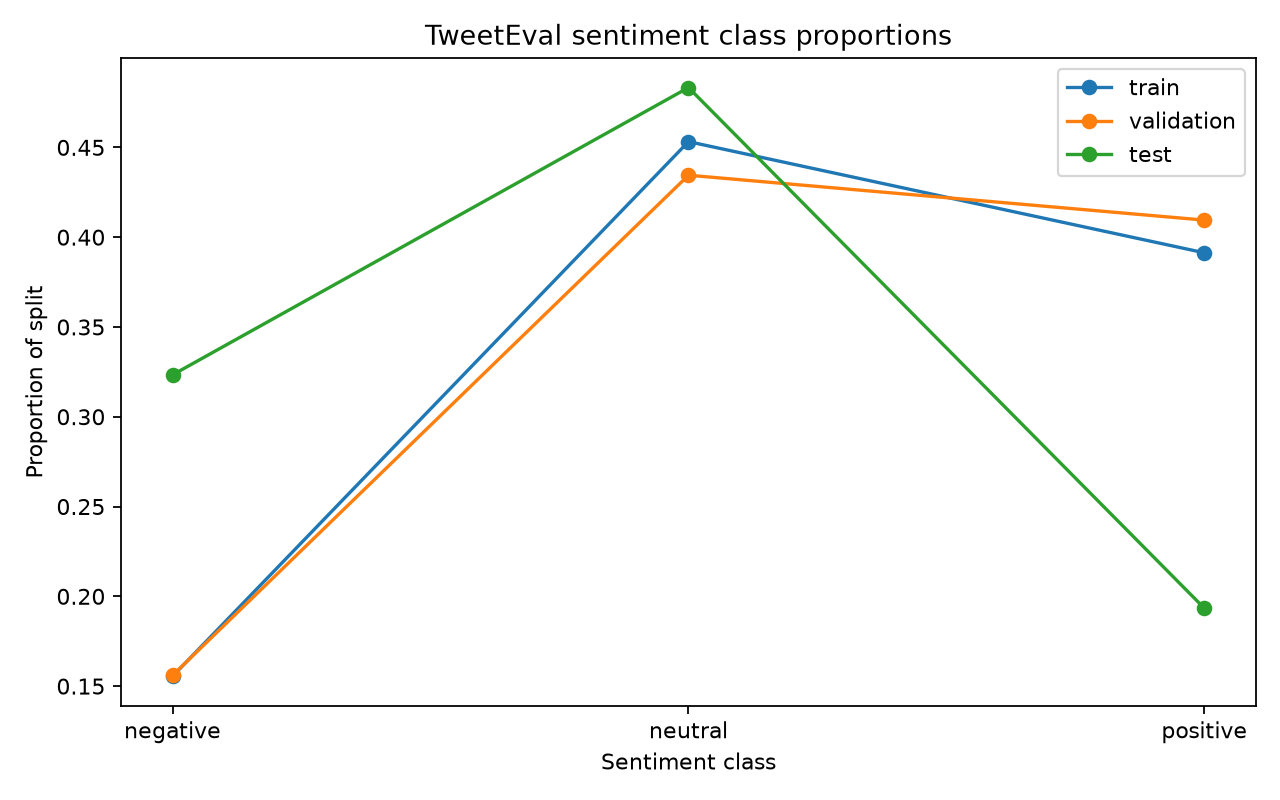

The file beside this chart, header and first rows:
split, label, count, proportion
test, negative, 3972, 0.3233
test, neutral, 5937, 0.4833
test, positive, 2375, 0.1933
train, negative, 7093, 0.1555
train, neutral, 20673, 0.4532
train, positive, 17849, 0.3913
validation, negative, 312, 0.156
validation, neutral, 869, 0.4345
validation, positive, 819, 0.4095
